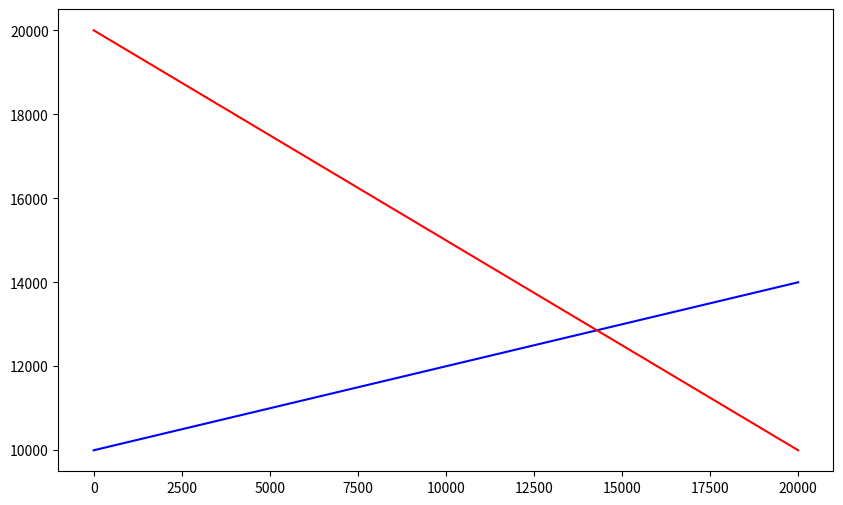

The script that saved this image: (Note: this script raises an exception after producing the figure.)
import numpy as np
import matplotlib.pyplot as plt

# Data for Bitcoin supply and demand
price = np.linspace(0, 20000, 100) # Prices from 0 to 20000
quantity_supplied = 10000 + 0.2 * price # Supply function
quantity_demanded = 20000 - 0.5 * price # Demand function

# Find the equilibrium point (where supply and demand intersect)
equilibrium_point = np.argmin(np.abs(quantity_supplied - quantity_demanded))

# Plot Bitcoin supply and demand
plt.figure(figsize=(10, 6))
plt.plot(price, quantity_supplied, label='Bitcoin Supply', color='blue')
plt.plot(price, quantity_demanded, label='Bitcoin Demand', color='red')
plt.scatter(price[equilibrium_point], quantity_supplied[equailibrium_point],
            color='black', label='Equilibrium Point')

# Labels and title
plt.title('Bitcoin Supply and Demand')
plt.xlabel('Price')
plt.ylabel('Quantity')
plt.legend()

# Equilibrium line
plt.axvline(x=price[equilibrium_point], color='black', linestyle='--')
plt.axhline(y=quantity_supplied[equilibrium_point], color='black', linestyle='--')

# Show the plot
plt.grid(True)
plt.show()